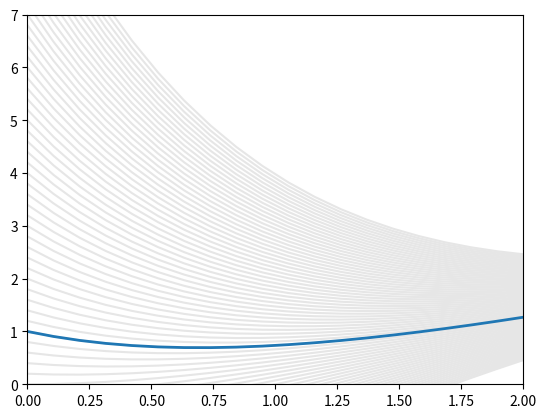

Source code (Python): (Note: this script raises an exception after producing the figure.)

# error_demo.py

import numpy as np
import matplotlib.pylab as plt
import time
#TkAgg for windows, osx or qt for mac
#get_ipython().magic(u'pylab auto')
plt.ion()


#%% Bigger Global Error

def soln(t, t0, y0):
    c = np.exp(-t0)*(y0+t0+1.)
    return c*np.exp(t) - t - 1.
def my_f(t,y):
    return t+y


#%% Smaller Global Error

def soln(t, t0, y0):
    c = np.exp(t0)*(y0-t0+1.)
    return c*np.exp(-t) + t - 1.
def my_f(t,y):
    return t-y


# In[27]:

t0, tf = 0, 2
tt = np.linspace(t0, tf, 20)
yy = soln(tt, t0, 1) #3.*np.exp(tt) - tt - 1.


# In[28]:

plt.figure(1)
plt.clf()
for a in np.arange(-5, 10, 0.2):
    plt.plot(tt, soln(tt, t0, a), color=[0.9,0.9,0.9])
plt.axis([0, 2, 0, 7])
plt.plot(tt,yy, linewidth=2);


# In[29]:

t0 = 0. # 0 or -0.8
y0 = 1.
tc, yc = t0, y0
h = 0.4
steps = np.int(np.ceil( (tf-h-t0)/h ))
yEuler = [y0]
tEuler = [t0]


# In[30]:

for n in range(steps):
    plt.plot(tt,soln(tt, tc, yc), color=[1,0.7,0.4])
    
    F = my_f(tc, yc)
    ynext = yc + h*F
    ynext_true = soln(tc+h, tc, yc)
    plt.plot([tc, tc+h], [yc, ynext], color=[0.2,0.2,0.1])
    
    time.sleep(1.)
    plt.plot([tc+h, tc+h], [ynext, ynext_true], 'r')
    plt.draw()
    
    yEuler.append(ynext)
    tEuler.append(tc+h)
    
    tc = tc + h
    yc = ynext
plt.plot(tEuler, yEuler, 'bo');



